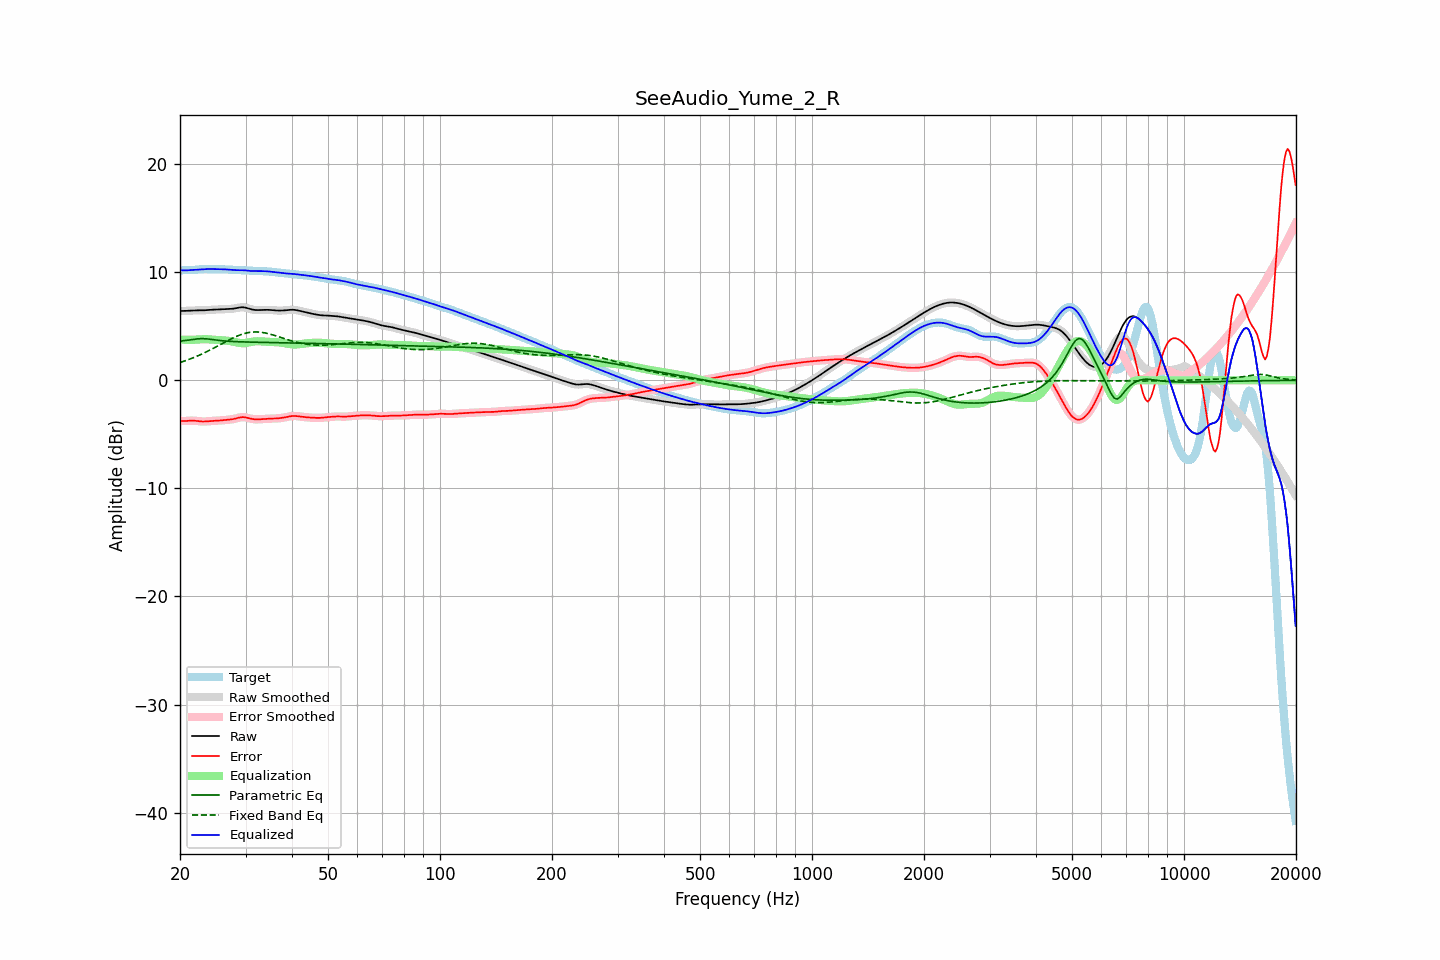

Source data for this figure (header and first rows):
frequency, raw, error, smoothed, error_smoothed, equalization, parametric_eq, fixed_band_eq, equalized_raw, equalized_smoothed, target
20.00, 6.41, -3.75, 6.41, -3.75, 3.78, 3.63, 1.64, 10.19, 10.19, 10.16
20.20, 6.41, -3.77, 6.41, -3.76, 3.76, 3.64, 1.69, 10.18, 10.18, 10.18
20.40, 6.42, -3.77, 6.42, -3.77, 3.76, 3.66, 1.74, 10.17, 10.17, 10.19
20.61, 6.42, -3.77, 6.42, -3.77, 3.75, 3.68, 1.79, 10.17, 10.17, 10.19
20.81, 6.43, -3.76, 6.43, -3.76, 3.74, 3.69, 1.85, 10.17, 10.17, 10.19
21.02, 6.44, -3.75, 6.44, -3.75, 3.74, 3.71, 1.90, 10.18, 10.18, 10.18
21.23, 6.45, -3.74, 6.45, -3.74, 3.74, 3.74, 1.95, 10.19, 10.19, 10.18
21.44, 6.46, -3.73, 6.46, -3.73, 3.74, 3.76, 2.01, 10.20, 10.20, 10.19
21.66, 6.46, -3.73, 6.46, -3.73, 3.75, 3.78, 2.07, 10.21, 10.21, 10.20
21.87, 6.47, -3.74, 6.47, -3.74, 3.75, 3.80, 2.13, 10.22, 10.22, 10.21
22.09, 6.47, -3.76, 6.47, -3.76, 3.76, 3.82, 2.19, 10.24, 10.24, 10.23
22.31, 6.47, -3.78, 6.47, -3.78, 3.78, 3.83, 2.26, 10.25, 10.25, 10.25
22.54, 6.47, -3.79, 6.47, -3.79, 3.79, 3.85, 2.32, 10.26, 10.26, 10.26
22.76, 6.47, -3.81, 6.47, -3.81, 3.80, 3.85, 2.39, 10.27, 10.27, 10.28
22.99, 6.47, -3.82, 6.47, -3.82, 3.81, 3.85, 2.46, 10.28, 10.28, 10.29
23.22, 6.48, -3.82, 6.48, -3.82, 3.81, 3.85, 2.53, 10.28, 10.28, 10.29
23.45, 6.48, -3.81, 6.48, -3.81, 3.80, 3.84, 2.60, 10.29, 10.29, 10.29
23.69, 6.50, -3.80, 6.50, -3.80, 3.80, 3.83, 2.67, 10.29, 10.29, 10.29
23.92, 6.51, -3.78, 6.51, -3.78, 3.79, 3.81, 2.75, 10.29, 10.29, 10.29
24.16, 6.52, -3.77, 6.52, -3.77, 3.77, 3.79, 2.83, 10.29, 10.29, 10.29
24.40, 6.53, -3.76, 6.53, -3.76, 3.76, 3.77, 2.90, 10.29, 10.29, 10.29
24.65, 6.54, -3.75, 6.54, -3.75, 3.75, 3.75, 2.98, 10.29, 10.29, 10.28
24.89, 6.54, -3.74, 6.54, -3.74, 3.74, 3.73, 3.06, 10.29, 10.29, 10.29
25.14, 6.55, -3.74, 6.55, -3.74, 3.73, 3.71, 3.14, 10.28, 10.28, 10.28
25.39, 6.55, -3.73, 6.55, -3.73, 3.72, 3.69, 3.22, 10.28, 10.28, 10.28
25.65, 6.56, -3.72, 6.56, -3.72, 3.71, 3.68, 3.30, 10.27, 10.27, 10.28
25.91, 6.57, -3.71, 6.57, -3.71, 3.70, 3.66, 3.38, 10.27, 10.27, 10.27
26.16, 6.58, -3.69, 6.58, -3.69, 3.69, 3.65, 3.46, 10.27, 10.27, 10.27
26.43, 6.58, -3.67, 6.58, -3.67, 3.68, 3.63, 3.54, 10.26, 10.26, 10.26
26.69, 6.59, -3.66, 6.59, -3.66, 3.67, 3.62, 3.62, 10.26, 10.26, 10.25
26.96, 6.59, -3.64, 6.59, -3.65, 3.65, 3.61, 3.70, 10.24, 10.24, 10.24
27.23, 6.60, -3.63, 6.60, -3.63, 3.63, 3.60, 3.77, 10.23, 10.23, 10.23
27.50, 6.61, -3.62, 6.61, -3.62, 3.61, 3.59, 3.85, 10.21, 10.21, 10.22
27.77, 6.62, -3.59, 6.62, -3.59, 3.58, 3.59, 3.92, 10.20, 10.20, 10.22
28.05, 6.64, -3.56, 6.65, -3.56, 3.55, 3.58, 3.99, 10.19, 10.19, 10.21
28.33, 6.68, -3.53, 6.68, -3.52, 3.51, 3.57, 4.06, 10.19, 10.19, 10.20
28.62, 6.71, -3.49, 6.71, -3.49, 3.48, 3.57, 4.12, 10.19, 10.19, 10.19
28.90, 6.74, -3.45, 6.73, -3.45, 3.46, 3.56, 4.18, 10.19, 10.19, 10.18
29.19, 6.75, -3.42, 6.75, -3.42, 3.44, 3.56, 4.23, 10.19, 10.19, 10.17
29.48, 6.76, -3.40, 6.76, -3.41, 3.43, 3.55, 4.28, 10.19, 10.19, 10.16
29.78, 6.74, -3.42, 6.74, -3.42, 3.44, 3.55, 4.33, 10.18, 10.18, 10.16
30.08, 6.71, -3.44, 6.71, -3.44, 3.45, 3.54, 4.36, 10.17, 10.16, 10.15
30.38, 6.67, -3.47, 6.67, -3.48, 3.48, 3.54, 4.40, 10.15, 10.15, 10.14
30.68, 6.62, -3.52, 6.62, -3.51, 3.51, 3.54, 4.42, 10.13, 10.13, 10.14
30.99, 6.58, -3.55, 6.58, -3.55, 3.54, 3.53, 4.45, 10.12, 10.12, 10.13
31.30, 6.54, -3.58, 6.54, -3.58, 3.57, 3.53, 4.46, 10.11, 10.11, 10.13
31.61, 6.52, -3.60, 6.52, -3.60, 3.59, 3.52, 4.47, 10.11, 10.11, 10.12
31.93, 6.50, -3.61, 6.50, -3.61, 3.60, 3.52, 4.47, 10.10, 10.11, 10.11
32.24, 6.50, -3.62, 6.50, -3.62, 3.61, 3.52, 4.47, 10.11, 10.11, 10.11
32.57, 6.50, -3.61, 6.50, -3.61, 3.61, 3.52, 4.46, 10.11, 10.11, 10.11
32.89, 6.50, -3.60, 6.50, -3.60, 3.60, 3.51, 4.45, 10.10, 10.10, 10.10
33.22, 6.51, -3.59, 6.51, -3.59, 3.59, 3.51, 4.43, 10.10, 10.10, 10.10
33.55, 6.52, -3.58, 6.51, -3.58, 3.58, 3.51, 4.41, 10.10, 10.10, 10.09
33.89, 6.52, -3.56, 6.52, -3.57, 3.57, 3.50, 4.38, 10.09, 10.09, 10.08
34.23, 6.52, -3.56, 6.52, -3.56, 3.56, 3.50, 4.35, 10.08, 10.08, 10.08
34.57, 6.52, -3.55, 6.52, -3.55, 3.56, 3.50, 4.31, 10.07, 10.07, 10.07
34.92, 6.51, -3.55, 6.51, -3.55, 3.55, 3.50, 4.27, 10.06, 10.06, 10.05
35.27, 6.49, -3.54, 6.49, -3.54, 3.54, 3.49, 4.23, 10.04, 10.04, 10.04
35.62, 6.48, -3.54, 6.48, -3.54, 3.54, 3.49, 4.19, 10.02, 10.02, 10.02
35.97, 6.47, -3.54, 6.47, -3.54, 3.53, 3.49, 4.14, 10.00, 10.00, 10.00
... 635 more rows
